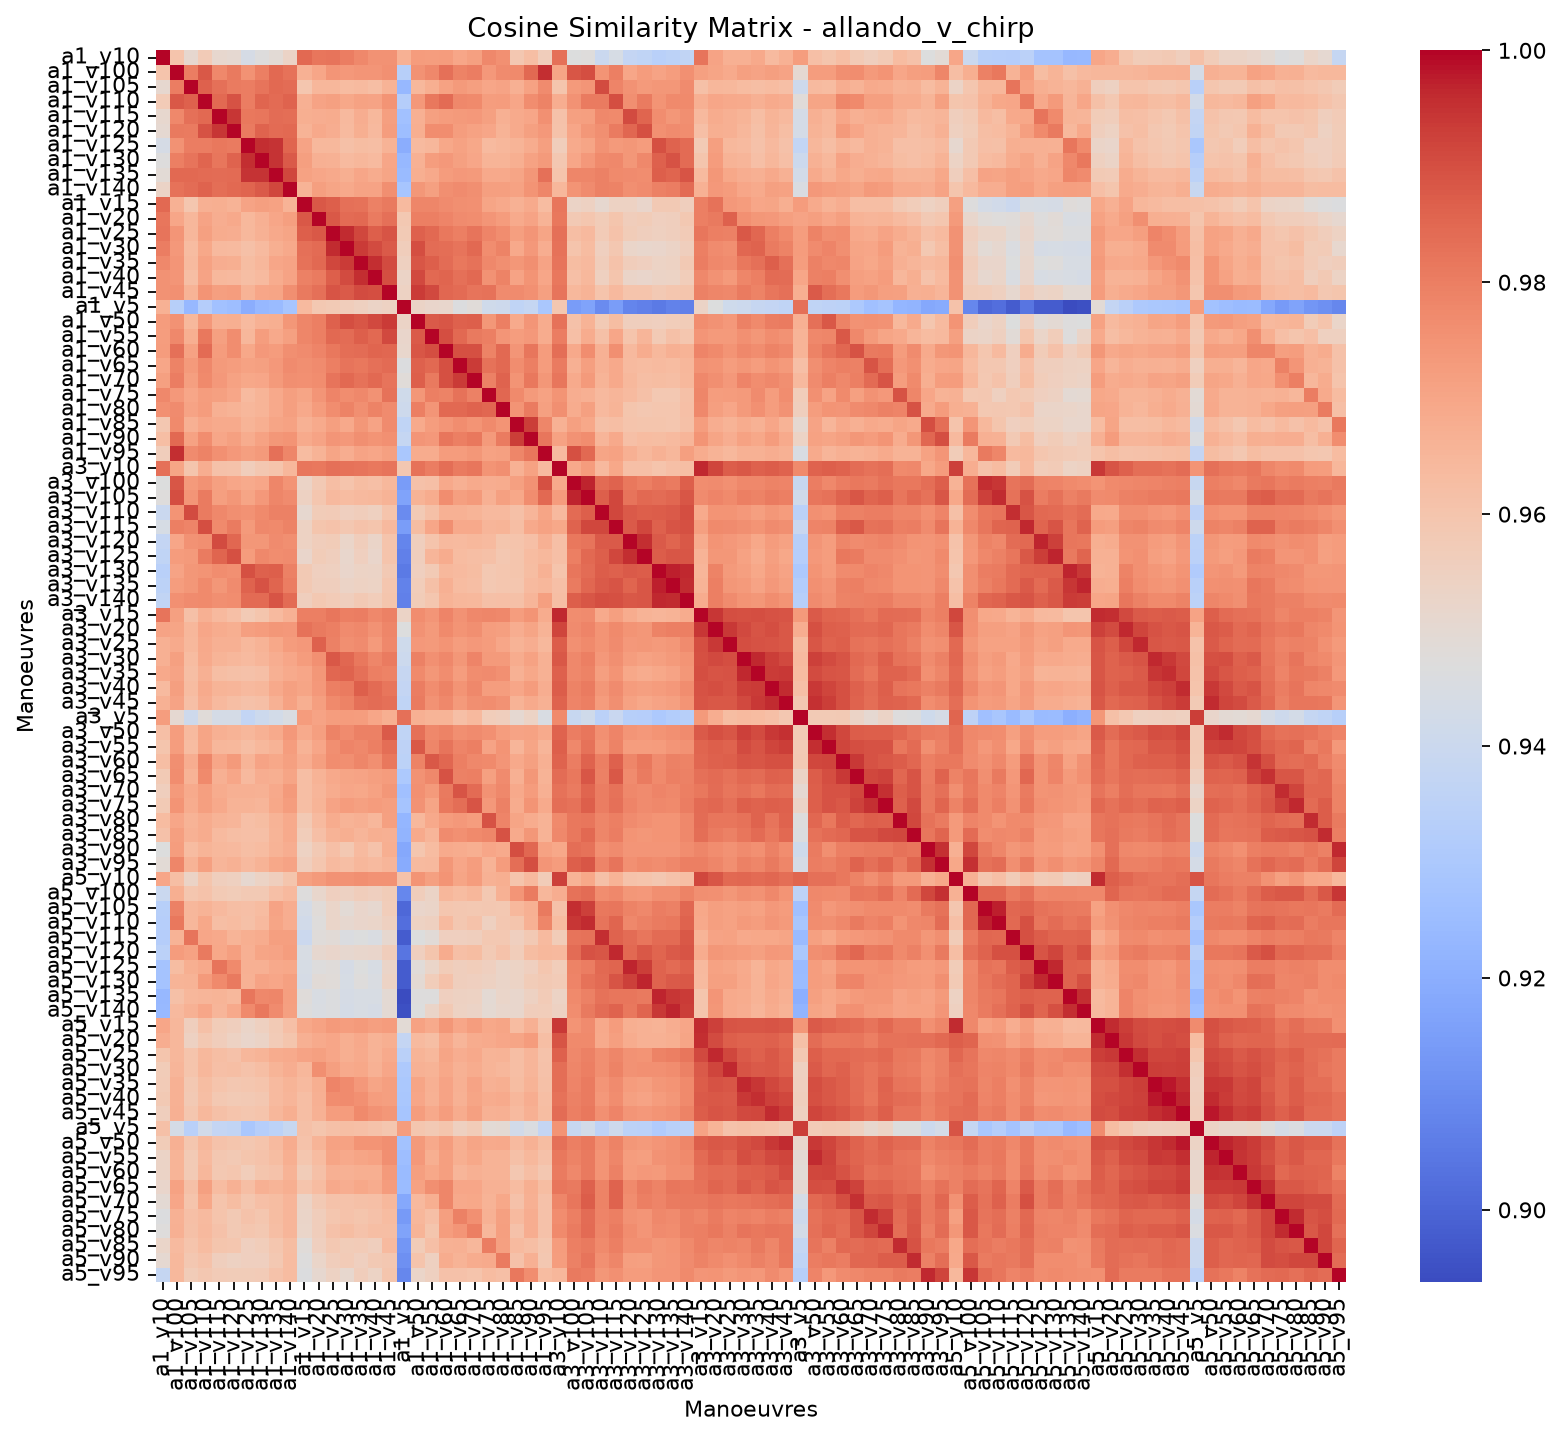

The file beside this chart, header and first rows:
, allando_v_chirp_a1_v10, allando_v_chirp_a1_v100, allando_v_chirp_a1_v105, allando_v_chirp_a1_v110, allando_v_chirp_a1_v115, allando_v_chirp_a1_v120, allando_v_chirp_a1_v125, allando_v_chirp_a1_v130, allando_v_chirp_a1_v135, allando_v_chirp_a1_v140, allando_v_chirp_a1_v15, allando_v_chirp_a1_v20, allando_v_chirp_a1_v25, allando_v_chirp_a1_v30, allando_v_chirp_a1_v35, allando_v_chirp_a1_v40, allando_v_chirp_a1_v45, allando_v_chirp_a1_v5, allando_v_chirp_a1_v50, allando_v_chirp_a1_v55, allando_v_chirp_a1_v60, allando_v_chirp_a1_v65, allando_v_chirp_a1_v70
allando_v_chirp_a1_v10, 1, 0.9603, 0.9507, 0.9575, 0.9511, 0.9506, 0.9439, 0.9469, 0.9493, 0.9533, 0.985, 0.982, 0.9824, 0.9802, 0.978, 0.9752, 0.9751, 0.9668, 0.9727, 0.9724, 0.9728, 0.9699, 0.9717
allando_v_chirp_a1_v100, 0.9603, 1, 0.9804, 0.9882, 0.9779, 0.9811, 0.9754, 0.9799, 0.9851, 0.9826, 0.9665, 0.9699, 0.9743, 0.9736, 0.9747, 0.9744, 0.9758, 0.9333, 0.9753, 0.9778, 0.9832, 0.979, 0.9801
allando_v_chirp_a1_v105, 0.9507, 0.9804, 1, 0.9863, 0.983, 0.9809, 0.9804, 0.9824, 0.985, 0.9839, 0.9596, 0.965, 0.9649, 0.9635, 0.9637, 0.9624, 0.9663, 0.9235, 0.9645, 0.9676, 0.9711, 0.9733, 0.9722
allando_v_chirp_a1_v110, 0.9575, 0.9882, 0.9863, 1, 0.9847, 0.9893, 0.9802, 0.9858, 0.9846, 0.986, 0.9669, 0.9709, 0.9714, 0.9696, 0.9713, 0.9706, 0.9749, 0.9326, 0.9734, 0.9814, 0.9845, 0.9778, 0.9775
allando_v_chirp_a1_v115, 0.9511, 0.9779, 0.983, 0.9847, 1, 0.9944, 0.9813, 0.9818, 0.9841, 0.9836, 0.9674, 0.9679, 0.9684, 0.9639, 0.9676, 0.9647, 0.9718, 0.9267, 0.967, 0.9714, 0.9727, 0.9731, 0.9737
allando_v_chirp_a1_v120, 0.9506, 0.9811, 0.9809, 0.9893, 0.9944, 1, 0.9806, 0.9862, 0.9843, 0.985, 0.9662, 0.9689, 0.968, 0.9635, 0.9675, 0.9642, 0.9723, 0.9255, 0.9672, 0.9767, 0.9764, 0.9725, 0.9711
allando_v_chirp_a1_v125, 0.9439, 0.9754, 0.9804, 0.9802, 0.9813, 0.9806, 1, 0.9955, 0.9948, 0.9858, 0.9707, 0.9646, 0.9644, 0.9618, 0.963, 0.9626, 0.9664, 0.9196, 0.9638, 0.965, 0.9693, 0.9713, 0.9697
allando_v_chirp_a1_v130, 0.9469, 0.9799, 0.9824, 0.9858, 0.9818, 0.9862, 0.9955, 1, 0.995, 0.9878, 0.9721, 0.9671, 0.9667, 0.9638, 0.9648, 0.9637, 0.9699, 0.9236, 0.9666, 0.9723, 0.9738, 0.9717, 0.9699
allando_v_chirp_a1_v135, 0.9493, 0.9851, 0.985, 0.9846, 0.9841, 0.9843, 0.9948, 0.995, 1, 0.9915, 0.9712, 0.97, 0.9692, 0.9673, 0.9698, 0.9681, 0.9702, 0.9241, 0.9673, 0.9689, 0.9729, 0.9738, 0.9731
allando_v_chirp_a1_v140, 0.9533, 0.9826, 0.9839, 0.986, 0.9836, 0.985, 0.9858, 0.9878, 0.9915, 1, 0.9664, 0.9722, 0.9703, 0.9691, 0.9709, 0.9707, 0.9761, 0.9282, 0.974, 0.9716, 0.9762, 0.9768, 0.9761
allando_v_chirp_a1_v15, 0.985, 0.9665, 0.9596, 0.9669, 0.9674, 0.9662, 0.9707, 0.9721, 0.9712, 0.9664, 1, 0.988, 0.9868, 0.983, 0.9827, 0.9794, 0.9813, 0.9637, 0.9783, 0.9782, 0.9769, 0.9761, 0.9757
allando_v_chirp_a1_v20, 0.982, 0.9699, 0.965, 0.9709, 0.9679, 0.9689, 0.9646, 0.9671, 0.97, 0.9722, 0.988, 1, 0.988, 0.9843, 0.9848, 0.9805, 0.9833, 0.9589, 0.9797, 0.9799, 0.9788, 0.9768, 0.9765
allando_v_chirp_a1_v25, 0.9824, 0.9743, 0.9649, 0.9714, 0.9684, 0.968, 0.9644, 0.9667, 0.9692, 0.9703, 0.9868, 0.988, 1, 0.9961, 0.9917, 0.9869, 0.9888, 0.9578, 0.9864, 0.9847, 0.9816, 0.9797, 0.9822
allando_v_chirp_a1_v30, 0.9802, 0.9736, 0.9635, 0.9696, 0.9639, 0.9635, 0.9618, 0.9638, 0.9673, 0.9691, 0.983, 0.9843, 0.9961, 1, 0.9936, 0.9908, 0.9877, 0.9562, 0.9903, 0.9841, 0.9836, 0.9823, 0.9848
allando_v_chirp_a1_v35, 0.978, 0.9747, 0.9637, 0.9713, 0.9676, 0.9675, 0.963, 0.9648, 0.9698, 0.9709, 0.9827, 0.9848, 0.9917, 0.9936, 1, 0.9955, 0.9906, 0.9548, 0.9885, 0.9871, 0.984, 0.9816, 0.9827
allando_v_chirp_a1_v40, 0.9752, 0.9744, 0.9624, 0.9706, 0.9647, 0.9642, 0.9626, 0.9637, 0.9681, 0.9707, 0.9794, 0.9805, 0.9869, 0.9908, 0.9955, 1, 0.9901, 0.9532, 0.9912, 0.9848, 0.9857, 0.9832, 0.9849
allando_v_chirp_a1_v45, 0.9751, 0.9758, 0.9663, 0.9749, 0.9718, 0.9723, 0.9664, 0.9699, 0.9702, 0.9761, 0.9813, 0.9833, 0.9888, 0.9877, 0.9906, 0.9901, 1, 0.9543, 0.9934, 0.991, 0.9853, 0.9843, 0.9825
allando_v_chirp_a1_v5, 0.9668, 0.9333, 0.9235, 0.9326, 0.9267, 0.9255, 0.9196, 0.9236, 0.9241, 0.9282, 0.9637, 0.9589, 0.9578, 0.9562, 0.9548, 0.9532, 0.9543, 1, 0.9534, 0.9519, 0.9515, 0.9462, 0.9482
allando_v_chirp_a1_v50, 0.9727, 0.9753, 0.9645, 0.9734, 0.967, 0.9672, 0.9638, 0.9666, 0.9673, 0.974, 0.9783, 0.9797, 0.9864, 0.9903, 0.9885, 0.9912, 0.9934, 0.9534, 1, 0.9876, 0.9884, 0.9864, 0.987
allando_v_chirp_a1_v55, 0.9724, 0.9778, 0.9676, 0.9814, 0.9714, 0.9767, 0.965, 0.9723, 0.9689, 0.9716, 0.9782, 0.9799, 0.9847, 0.9841, 0.9871, 0.9848, 0.991, 0.9519, 0.9876, 1, 0.99, 0.9849, 0.981
allando_v_chirp_a1_v60, 0.9728, 0.9832, 0.9711, 0.9845, 0.9727, 0.9764, 0.9693, 0.9738, 0.9729, 0.9762, 0.9769, 0.9788, 0.9816, 0.9836, 0.984, 0.9857, 0.9853, 0.9515, 0.9884, 0.99, 1, 0.9898, 0.9897
allando_v_chirp_a1_v65, 0.9699, 0.979, 0.9733, 0.9778, 0.9731, 0.9725, 0.9713, 0.9717, 0.9738, 0.9768, 0.9761, 0.9768, 0.9797, 0.9823, 0.9816, 0.9832, 0.9843, 0.9462, 0.9864, 0.9849, 0.9898, 1, 0.9936
allando_v_chirp_a1_v70, 0.9717, 0.9801, 0.9722, 0.9775, 0.9737, 0.9711, 0.9697, 0.9699, 0.9731, 0.9761, 0.9757, 0.9765, 0.9822, 0.9848, 0.9827, 0.9849, 0.9825, 0.9482, 0.987, 0.981, 0.9897, 0.9936, 1
allando_v_chirp_a1_v75, 0.9779, 0.9735, 0.9698, 0.9724, 0.9714, 0.9699, 0.9639, 0.9657, 0.9689, 0.972, 0.9705, 0.9746, 0.9785, 0.9766, 0.9777, 0.9751, 0.9828, 0.9417, 0.9743, 0.9799, 0.979, 0.9827, 0.9796
allando_v_chirp_a1_v80, 0.9757, 0.977, 0.9706, 0.9727, 0.9671, 0.9661, 0.965, 0.9657, 0.9689, 0.972, 0.9691, 0.9726, 0.9766, 0.9792, 0.9761, 0.979, 0.9768, 0.9408, 0.9798, 0.9746, 0.9849, 0.985, 0.9863
allando_v_chirp_a1_v85, 0.9593, 0.9775, 0.9669, 0.9699, 0.9686, 0.9685, 0.9658, 0.9673, 0.9704, 0.9713, 0.9664, 0.9686, 0.9722, 0.9691, 0.9739, 0.9707, 0.9771, 0.9364, 0.9687, 0.9723, 0.9746, 0.9766, 0.9748
allando_v_chirp_a1_v90, 0.9626, 0.9848, 0.971, 0.9765, 0.97, 0.9716, 0.9683, 0.971, 0.9742, 0.9749, 0.9687, 0.9709, 0.9746, 0.9738, 0.9762, 0.9749, 0.9755, 0.9378, 0.9747, 0.9736, 0.9817, 0.9797, 0.9816
allando_v_chirp_a1_v95, 0.9564, 0.9956, 0.9768, 0.979, 0.9757, 0.9737, 0.972, 0.9732, 0.983, 0.9782, 0.9631, 0.9661, 0.9701, 0.9679, 0.9708, 0.9699, 0.9716, 0.929, 0.9681, 0.9681, 0.9728, 0.9727, 0.9742
allando_v_chirp_a3_v10, 0.9831, 0.9703, 0.9599, 0.9677, 0.9612, 0.9609, 0.9564, 0.9593, 0.9606, 0.9649, 0.9821, 0.9814, 0.9833, 0.983, 0.9822, 0.9814, 0.9823, 0.9592, 0.9826, 0.9802, 0.9835, 0.9807, 0.9818
allando_v_chirp_a3_v100, 0.9467, 0.9884, 0.973, 0.9753, 0.9717, 0.9699, 0.9688, 0.9697, 0.9782, 0.9751, 0.9533, 0.9583, 0.9626, 0.9604, 0.9628, 0.9618, 0.9645, 0.9141, 0.9611, 0.962, 0.9692, 0.9671, 0.9688
allando_v_chirp_a3_v105, 0.9475, 0.9902, 0.9746, 0.9808, 0.972, 0.9739, 0.9704, 0.9735, 0.9783, 0.977, 0.9547, 0.9595, 0.964, 0.9634, 0.9642, 0.9645, 0.9663, 0.9163, 0.9662, 0.9681, 0.9767, 0.972, 0.9732
allando_v_chirp_a3_v110, 0.9397, 0.975, 0.9906, 0.9809, 0.9779, 0.9761, 0.9754, 0.9774, 0.9795, 0.9793, 0.9506, 0.9571, 0.9575, 0.9553, 0.9564, 0.9549, 0.9605, 0.9096, 0.9578, 0.9617, 0.9666, 0.9665, 0.9656
allando_v_chirp_a3_v115, 0.9443, 0.98, 0.9787, 0.9902, 0.9774, 0.9806, 0.9733, 0.9776, 0.9775, 0.9791, 0.9541, 0.9598, 0.9608, 0.9589, 0.9608, 0.9598, 0.9643, 0.9149, 0.9628, 0.9701, 0.9761, 0.9691, 0.9693
allando_v_chirp_a3_v120, 0.9377, 0.97, 0.9752, 0.9762, 0.9906, 0.9852, 0.9742, 0.9742, 0.9768, 0.9763, 0.954, 0.9564, 0.9572, 0.9525, 0.9561, 0.953, 0.9604, 0.908, 0.9556, 0.9605, 0.9643, 0.9636, 0.9645
allando_v_chirp_a3_v125, 0.9364, 0.9728, 0.9734, 0.9809, 0.9855, 0.9899, 0.973, 0.9778, 0.9764, 0.977, 0.9523, 0.957, 0.9559, 0.9515, 0.9553, 0.9522, 0.9605, 0.907, 0.9558, 0.9655, 0.9681, 0.9633, 0.9624
allando_v_chirp_a3_v130, 0.9338, 0.9709, 0.9741, 0.9749, 0.9766, 0.9758, 0.9898, 0.9867, 0.9868, 0.9795, 0.9584, 0.9552, 0.9551, 0.9521, 0.9538, 0.9533, 0.9582, 0.9052, 0.9553, 0.9578, 0.9644, 0.9639, 0.9629
allando_v_chirp_a3_v135, 0.935, 0.9722, 0.9742, 0.9775, 0.9739, 0.9772, 0.9861, 0.9893, 0.9858, 0.9804, 0.9582, 0.9557, 0.9558, 0.9532, 0.9543, 0.9536, 0.9596, 0.9071, 0.9567, 0.9614, 0.9669, 0.9633, 0.9624
allando_v_chirp_a3_v140, 0.9365, 0.9756, 0.977, 0.9774, 0.9763, 0.9764, 0.9843, 0.9844, 0.989, 0.9845, 0.956, 0.9585, 0.9576, 0.9556, 0.9582, 0.9568, 0.9599, 0.9067, 0.957, 0.9595, 0.966, 0.9649, 0.9645
allando_v_chirp_a3_v15, 0.9823, 0.9714, 0.9618, 0.9668, 0.9643, 0.9621, 0.958, 0.96, 0.9635, 0.9666, 0.9799, 0.9799, 0.9818, 0.9797, 0.9804, 0.9779, 0.9794, 0.9532, 0.9764, 0.9744, 0.9785, 0.9751, 0.9779
allando_v_chirp_a3_v20, 0.9709, 0.9701, 0.9649, 0.9699, 0.9684, 0.9676, 0.9718, 0.9729, 0.974, 0.9735, 0.9829, 0.9809, 0.9798, 0.977, 0.9776, 0.9754, 0.9784, 0.9468, 0.9754, 0.9734, 0.9772, 0.975, 0.976
allando_v_chirp_a3_v25, 0.967, 0.9688, 0.9647, 0.9691, 0.9669, 0.9672, 0.9647, 0.9664, 0.9696, 0.9727, 0.9737, 0.9864, 0.9797, 0.976, 0.9768, 0.9734, 0.9778, 0.9415, 0.9738, 0.9731, 0.9749, 0.9724, 0.9735
allando_v_chirp_a3_v30, 0.967, 0.9717, 0.9634, 0.9685, 0.9659, 0.9651, 0.9639, 0.9654, 0.9678, 0.9701, 0.9728, 0.9756, 0.9881, 0.9854, 0.9817, 0.9784, 0.9808, 0.9405, 0.9793, 0.9756, 0.9776, 0.9742, 0.9785
allando_v_chirp_a3_v35, 0.9692, 0.9708, 0.9626, 0.9669, 0.9626, 0.9615, 0.9611, 0.9622, 0.9668, 0.9688, 0.9697, 0.9742, 0.9851, 0.9862, 0.9831, 0.98, 0.9789, 0.9385, 0.9772, 0.974, 0.9764, 0.9724, 0.9766
allando_v_chirp_a3_v40, 0.9636, 0.9721, 0.9633, 0.9688, 0.9659, 0.9652, 0.9639, 0.9649, 0.9691, 0.9715, 0.9703, 0.9738, 0.9801, 0.9808, 0.9868, 0.9845, 0.982, 0.9376, 0.9801, 0.9765, 0.9789, 0.9749, 0.9777
allando_v_chirp_a3_v45, 0.9666, 0.9706, 0.9622, 0.9678, 0.9639, 0.9625, 0.9612, 0.9622, 0.9665, 0.971, 0.9672, 0.9719, 0.9776, 0.9788, 0.9832, 0.9841, 0.983, 0.9361, 0.9805, 0.9753, 0.9779, 0.9731, 0.9761
allando_v_chirp_a3_v5, 0.9723, 0.9502, 0.9407, 0.9485, 0.9435, 0.9432, 0.9372, 0.9404, 0.9427, 0.9454, 0.9726, 0.9707, 0.9725, 0.973, 0.9724, 0.9698, 0.9675, 0.983, 0.967, 0.9659, 0.9658, 0.9618, 0.9639
allando_v_chirp_a3_v50, 0.9619, 0.9725, 0.9637, 0.9701, 0.9671, 0.9661, 0.9651, 0.9667, 0.9685, 0.9736, 0.9688, 0.9721, 0.979, 0.9771, 0.9794, 0.9795, 0.9877, 0.9365, 0.983, 0.9779, 0.979, 0.976, 0.9769
allando_v_chirp_a3_v55, 0.9601, 0.9725, 0.9634, 0.9704, 0.9648, 0.9644, 0.9625, 0.9647, 0.9661, 0.9723, 0.9661, 0.9698, 0.976, 0.9787, 0.9778, 0.9799, 0.9835, 0.9356, 0.9882, 0.978, 0.9823, 0.9785, 0.9798
allando_v_chirp_a3_v60, 0.9626, 0.9761, 0.9679, 0.9782, 0.9701, 0.9733, 0.9657, 0.9706, 0.9694, 0.9717, 0.9678, 0.9721, 0.9767, 0.9761, 0.9781, 0.9763, 0.9816, 0.935, 0.9791, 0.9882, 0.9854, 0.9797, 0.9779
allando_v_chirp_a3_v65, 0.9579, 0.9765, 0.9662, 0.9776, 0.967, 0.9699, 0.9641, 0.9677, 0.9675, 0.9705, 0.9622, 0.9662, 0.9692, 0.9704, 0.9709, 0.9721, 0.9729, 0.9302, 0.9754, 0.9777, 0.9896, 0.9794, 0.9799
allando_v_chirp_a3_v70, 0.9559, 0.9733, 0.9688, 0.972, 0.9683, 0.9669, 0.967, 0.9668, 0.9691, 0.9731, 0.9624, 0.9653, 0.9683, 0.97, 0.9693, 0.971, 0.974, 0.9264, 0.9756, 0.9731, 0.9813, 0.9891, 0.9843
allando_v_chirp_a3_v75, 0.958, 0.9747, 0.9684, 0.9722, 0.9689, 0.9662, 0.966, 0.9655, 0.9694, 0.9725, 0.9623, 0.9656, 0.9709, 0.9728, 0.9714, 0.973, 0.9719, 0.9281, 0.9752, 0.9702, 0.9814, 0.9835, 0.9891
allando_v_chirp_a3_v80, 0.9633, 0.9697, 0.9663, 0.9683, 0.9663, 0.9652, 0.962, 0.9629, 0.9662, 0.9688, 0.9582, 0.9635, 0.9683, 0.9663, 0.967, 0.9648, 0.9716, 0.9228, 0.9646, 0.9692, 0.9728, 0.9738, 0.9722
allando_v_chirp_a3_v85, 0.9611, 0.9718, 0.9667, 0.9683, 0.9638, 0.9626, 0.9619, 0.9622, 0.9656, 0.9688, 0.9567, 0.962, 0.9661, 0.9675, 0.9655, 0.9673, 0.9672, 0.9218, 0.9685, 0.9652, 0.9768, 0.9756, 0.9773
allando_v_chirp_a3_v90, 0.9466, 0.9722, 0.9631, 0.9659, 0.9643, 0.9642, 0.9623, 0.9633, 0.9664, 0.968, 0.9542, 0.9583, 0.962, 0.9589, 0.9637, 0.9607, 0.9673, 0.9182, 0.9597, 0.9632, 0.9687, 0.9683, 0.9675
allando_v_chirp_a3_v95, 0.9493, 0.9783, 0.9663, 0.9715, 0.9652, 0.9667, 0.964, 0.9662, 0.9694, 0.9706, 0.9557, 0.9597, 0.9636, 0.9623, 0.9651, 0.9636, 0.9652, 0.9189, 0.9636, 0.964, 0.9742, 0.9699, 0.9725
allando_v_chirp_a5_v10, 0.97, 0.9625, 0.9532, 0.9601, 0.9557, 0.9551, 0.9509, 0.9536, 0.9559, 0.9598, 0.9717, 0.9732, 0.9753, 0.9754, 0.9759, 0.9752, 0.9754, 0.9608, 0.9747, 0.9716, 0.9749, 0.9703, 0.973
allando_v_chirp_a5_v100, 0.9396, 0.9676, 0.9594, 0.961, 0.958, 0.957, 0.9581, 0.9582, 0.9622, 0.9641, 0.9472, 0.9516, 0.9555, 0.9546, 0.9561, 0.9554, 0.9571, 0.9085, 0.9563, 0.9534, 0.9648, 0.9633, 0.9651
allando_v_chirp_a5_v105, 0.9334, 0.9793, 0.9651, 0.9662, 0.9641, 0.9624, 0.9622, 0.9633, 0.9709, 0.968, 0.9432, 0.9485, 0.9523, 0.9493, 0.9519, 0.951, 0.9566, 0.9006, 0.9519, 0.9529, 0.9593, 0.9589, 0.9588
allando_v_chirp_a5_v110, 0.9329, 0.9816, 0.9648, 0.9696, 0.9623, 0.9633, 0.9615, 0.9641, 0.9704, 0.9679, 0.9422, 0.9475, 0.9523, 0.951, 0.9521, 0.9523, 0.9551, 0.9023, 0.954, 0.9549, 0.9639, 0.9593, 0.9608
... 24 more rows
